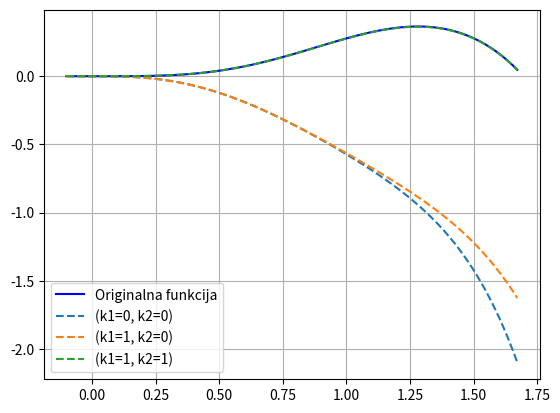
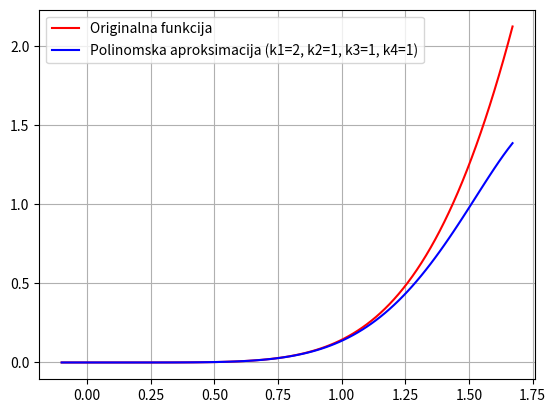

These charts were generated, in order, by the following Python code:
# %% [markdown]
# >> Za pogodno izabranu MTP funkciju _f : (0,c) -> R_ dokazati MTP nejednakost _f(x) > 0_ nad _(0,c)_, određujuci pozitivnu nanižnu polinomsku aproksimaciju _P(x) > 0_ nad _(0,c)_.

# %% [markdown]
# Za prvi dio zadatka, koristeći metodu diretnog poređenja, kao primjer ćemo koristiti narednu funkciju na intervalu _(0, pi/2 ≈ 1.57)_.

# %%
from math import sin, cos, pow, pi

a, b = 0, round(pi/2, 3)
def f(x: float) -> float:
	return pow(x, 3) * sin(x) - x * pow(cos(x), 3) + x - 3/2 * pow(x, 3) + 3/32 * pow(x, 4)

# %% [markdown]
# Umjesto _sin(x)_ ćemo koristiti odgovarajući Tejlorov razvoj (izraz _T<sub>4k<sub>1</sub>+3</sub><sup>sin,0</sup>_), koji je strogo manji od _sin(x)_. A umjesto _cos(x)_ ćemo takođe koristiti njegov Tejlorov razvoj (izraz _T<sub>4k<sub>2</sub>+0</sub><sup>cos,0</sup>_), koji je strogo veći od _cos(x)_.
# 
# Zbog toga je potrebno napisati pomoćne funkcije koje će kreirati odgovarajuće Tejlorove polinome, i koje ćemo kasnije ubacitvati u osnovni polinom.

# %%
from numpy.polynomial.polynomial import Polynomial
from math import factorial

def generate_sin_term_4k_3(k: int, factor: int = 1) -> Polynomial:
	coef: list[float] = []
	for i in range(0, 2*k+2):
		sign = pow(-1, i)
		denominator = factorial(2*i+1)

		coef.append(0)
		coef.append(sign / denominator * factor ** (2*i + 1))

	return Polynomial(coef if coef else [0])

def generate_cos_term_4k_0(k: int, factor: int = 1) -> Polynomial:
	coef: list[float] = []
	for i in range(0, 2*k+1):
		sign = pow(-1, i)
		denominator = factorial(2*i)

		coef.append(sign / denominator * factor ** (2*i))
		coef.append(0)

	return Polynomial(coef if coef else [0])

def generate_cos_term_4k_2(k: int, factor: int = 1) -> Polynomial:
	coef: list[float] = []
	for i in range(0, 2*k+2):
		sign = pow(-1, i)
		denominator = factorial(2*i)

		coef.append(sign / denominator * factor ** (2*i))
		coef.append(0)

	return Polynomial(coef if coef else [0])

# %% [markdown]
# U oba izraza postoji po jedno _k_, koje biramo tako da polinom bude pozitivan na čitavom datom intervalu. Zbog toga je potrebno iskoristiti funkcije iz prethodnog zadatka, kako bismo utvrdili znak polinoma.

# %%
def is_positive(p: Polynomial, scope: tuple[float, float]) -> bool:
	a, b = scope

	def generate_sturms_chain(p: Polynomial):
		chain = [p, p.deriv()]

		while chain[-1].degree() > 0:
			chain.append(-(chain[-2] % chain[-1]))

		return chain

	def sign_changes(chain: list[Polynomial], x: float):
		values = [p(x) for p in chain]

		changes = 0
		for i in range(1, len(values)):
			if values[i] * values[i - 1] < 0:
				changes += 1

		return changes

	def calculate_number_of_zeroes(p: Polynomial, scope: tuple[float, float]):
		a, b = scope
		chain = generate_sturms_chain(p)

		return sign_changes(chain, a) - sign_changes(chain, b)

	allowed_zeros = 0
	if p(a) == 0:
		a -= 0.1
		allowed_zeros += 1
	if p(b) == 0:
		b += 0.1
		allowed_zeros += 1

	zeros = calculate_number_of_zeroes(p, (a, b))
	always_positive = zeros == allowed_zeros and p((a+b)/2) > 0

	return always_positive

# %% [markdown]
# Sada možemo napisati više ugnježdenih petlji pomoću kojih tražimo odgovarajuću kombinaciju oba _k_. Pretražujemo prostor dok ne nađemo prvi polinom koji zadovoljava uslov pozitivnosti.
# 
# Funkcija _generate_polynomial_ kreira rezultujući polinom tako što ubacuje odgovarajuće Tejlorove polinome u ostatak.

# %%
from itertools import count

def generate_polynomial(sin_part: Polynomial, cos_part: Polynomial) -> Polynomial:
	return Polynomial([0, 0, 0, 1]) * sin_part - Polynomial([0, 1, 0, 0]) * cos_part ** 3 + Polynomial([0, 1, 0, -3/2, 3/32])

class ResultFoundError(Exception):
	pass

polynomials: dict[tuple[int, int], Polynomial] = {}
try:
	for k1 in count():
		sin_part = generate_sin_term_4k_3(k1)
		for k2 in range(0, k1 + 1):
			cos_part = generate_cos_term_4k_0(k2)
			polynomial = generate_polynomial(sin_part, cos_part)
			polynomials[(k1, k2)] = polynomial
			print(f"k1={k1}, k2={k2}\n\t{polynomial}", end='\n\n')

			if is_positive(polynomial, (a, b)):
				raise ResultFoundError()
except ResultFoundError:
	pass

print(f"Pronađen polinom za k1={k1}, k2={k2}\n\t{polynomial}")

# %% [markdown]
# A sada mozemo i da iscrtamo sve aproksimacije koje smo probali, kao i originalnu funkciju.
# 
# Iz datog grafika vidimo da su prve dvije aproksimacije brzo otišle prema negativnim vrijednostima, dok je poslednja aproksimacija jako dobro ispratila originalnu funkciju.

# %%
import matplotlib.pyplot as plt
from numpy import linspace

x_dots = linspace(a-0.1, b+0.1, 100)
plt.plot(x_dots, [f(x) for x in x_dots], color='blue', label='Originalna funkcija')
for (k1, k2), p in polynomials.items():
	plt.plot(x_dots, p(x_dots), label=f"(k1={k1}, k2={k2})", linestyle='dashed')

plt.legend()
plt.grid(True)
plt.show()

# %% [markdown]
# Za drugi dio zadatka koristi se metoda višestrukih uglova nad narednom funkcijom (interval ostaje isti). 

# %%
def f(x: float) -> float:
	return cos(x) * pow(sin(x), 2) + x * sin(x) - 2 * pow(x, 2) * cos(x)

# %% [markdown]
# Nakon transformacije prvog sabirka u MTP-u, dobijamo izraz sa 4 trigonometrijske funkcije. Zbog toga formirani polinom ima 4 koeficijenta (_k_) kroz koje prolazim. Takođe, i ovdje tražimo polinom koji je pozitivan na čitavom intervalu.

# %%
from itertools import count

def generate_polynomial(
	cos_part_1: Polynomial, 
	cos_part_2: Polynomial, 
	sin_part: Polynomial,
	cos_part_3: Polynomial) -> Polynomial:
	return -1/4 * cos_part_1 + 1/4 * cos_part_2 + Polynomial([0, 1]) * sin_part - Polynomial([0, 0, 2]) * cos_part_3

try:
	for k1 in count():
		cos_part_1 = generate_cos_term_4k_0(k1, 3)
		for k2 in range(0, k1 + 1):
			cos_part_2 = generate_cos_term_4k_2(k2)
			for k3 in range(0, k2 + 1):
				sin_part = generate_sin_term_4k_3(k3)
				for k4 in range(0, k3 + 1):
					cos_part_3 = generate_cos_term_4k_0(k4)
					polynomial = generate_polynomial(cos_part_1, cos_part_2, sin_part, cos_part_3)
					print(f"k1={k1}, k2={k2}, k3={k3}, k4={k4}\n\t{polynomial}", end='\n\n')

					if is_positive(polynomial, (a, b)):
						raise ResultFoundError()
except ResultFoundError:
	pass

print(f"Pronađen polinom za k1={k1}, k2={k2}, k3={k3}, k4={k4}\n\t{polynomial}")

# %% [markdown]
# Sada možemo iscrati najbolju aproksimaciju, kao i stvarnu funkciju.
# 
# Vidimo da je funkcija tokom čitavog intervala pozitivna (što je očekivano), kao i da prati oblik originalne funkcije.

# %%
plt.plot(x_dots, [f(x) for x in x_dots], color='red', label='Originalna funkcija')
plt.plot(x_dots, polynomial(x_dots), color='blue', label=f'Polinomska aproksimacija (k1={k1}, k2={k2}, k3={k3}, k4={k4})')
plt.legend()
plt.grid(True)
plt.show()
